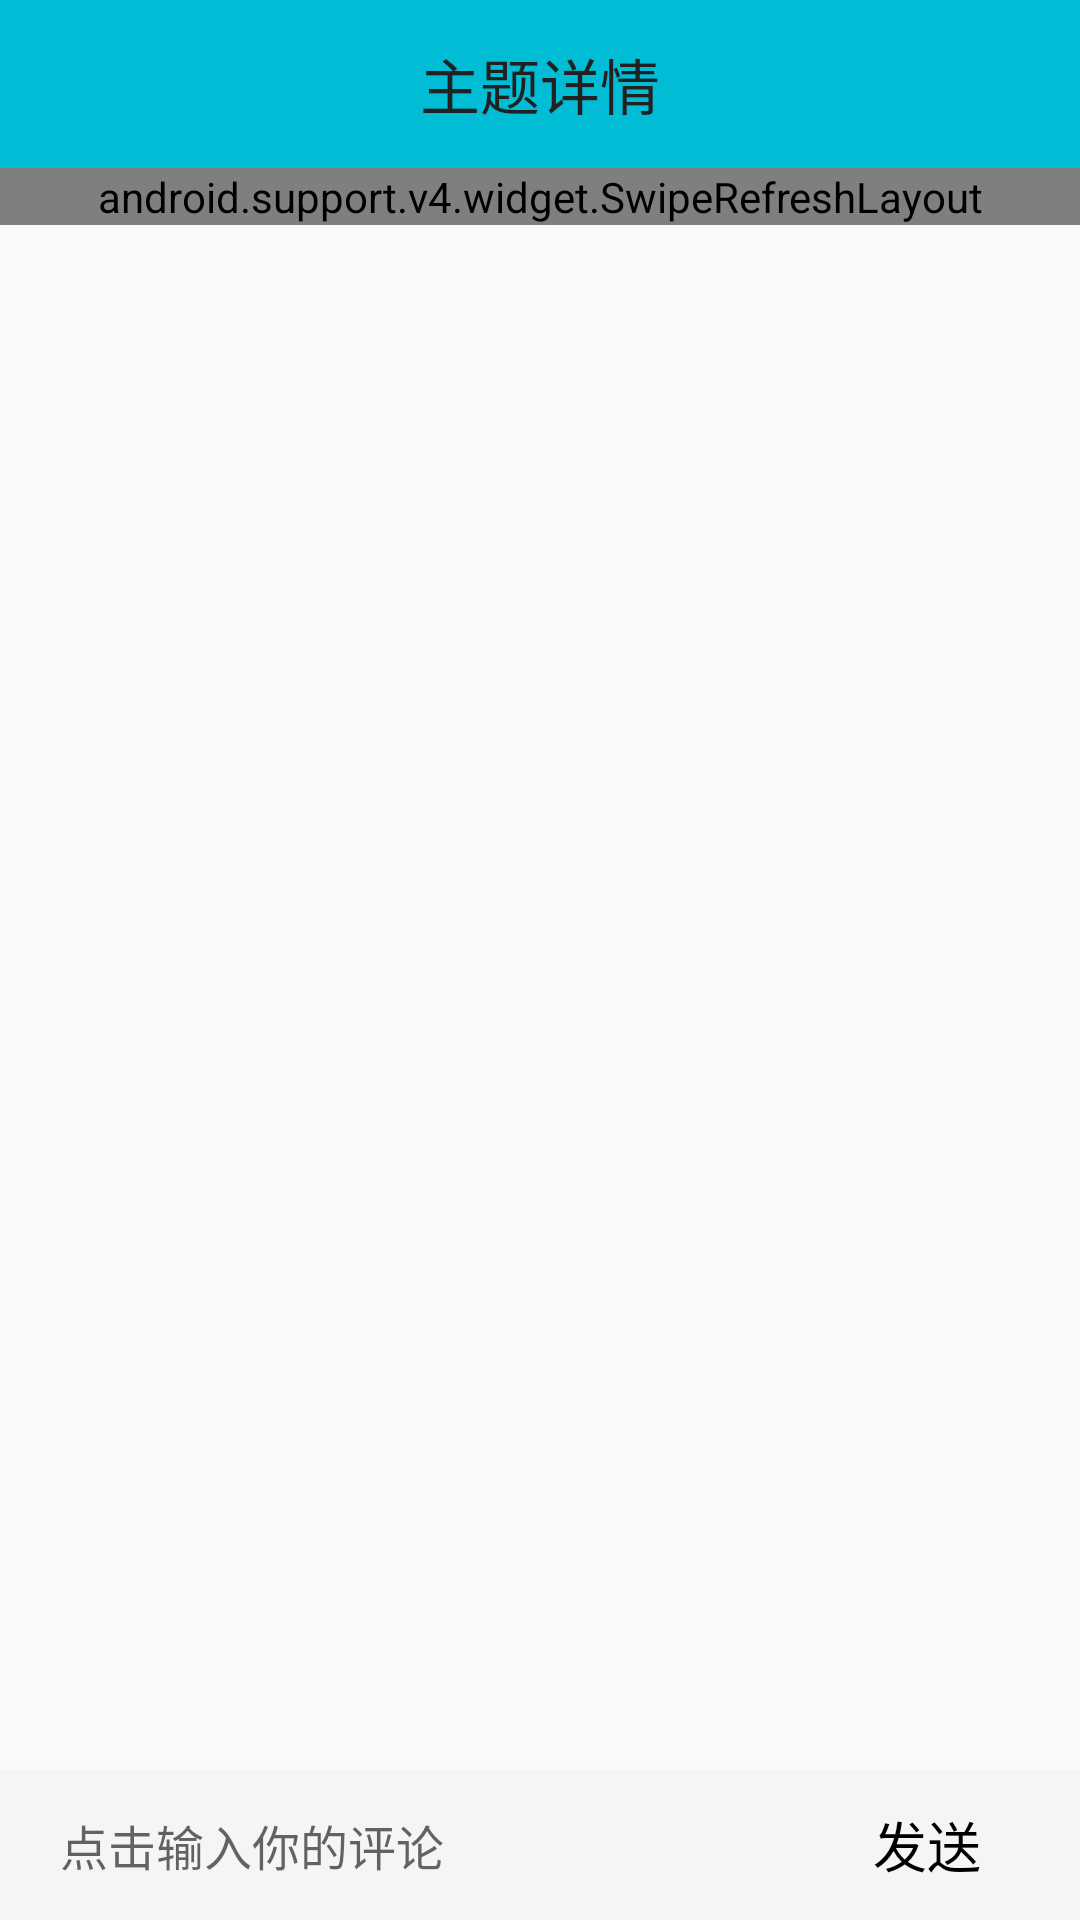

Here is an Android app screen rendered from its layout file. Give the layout XML and the strings, colors and styles it references.
<!-- AndroidManifest.xml: application theme AppTheme -->
<!-- res/layout/activity_comment.xml -->
<?xml version="1.0" encoding="utf-8"?>
<LinearLayout xmlns:android="http://schemas.android.com/apk/res/android"
    xmlns:app="http://schemas.android.com/apk/res-auto"
    xmlns:fresco="http://schemas.android.com/apk/res-auto"
    android:layout_width="match_parent"
    android:layout_height="match_parent"
    android:orientation="vertical">

    <android.support.v7.widget.Toolbar
        android:id="@+id/id_registe_toolbar"
        android:layout_width="match_parent"
        android:layout_height="wrap_content"
        android:background="?attr/colorPrimary"
        android:minHeight="?attr/actionBarSize"
        app:popupTheme="@style/ThemeOverlay.AppCompat.Light"
        app:theme="@style/ThemeOverlay.AppCompat.ActionBar">

        <TextView
            android:id="@+id/id_registe_toolbar_text"
            android:layout_width="wrap_content"
            android:layout_height="wrap_content"
            android:layout_gravity="center"
            android:text="主题详情"
            android:textColor="@color/primary_text"
            android:textSize="@dimen/text_size_large" />

    </android.support.v7.widget.Toolbar>

    <LinearLayout
        android:layout_width="match_parent"
        android:layout_weight="1"
        android:layout_height="0dp">

        <android.support.v4.widget.SwipeRefreshLayout
            android:id="@+id/id_activity_comment_comment_refresh"
            android:layout_width="match_parent"
            android:layout_height="wrap_content">

            <ScrollView
                android:layout_width="match_parent"
                android:layout_height="wrap_content"
                android:fillViewport="true"
                android:orientation="vertical"
                android:scrollbars="vertical">


                <LinearLayout
                    android:layout_width="match_parent"
                    android:layout_height="wrap_content"
                    android:orientation="vertical">

                    <RelativeLayout
                        android:layout_width="match_parent"
                        android:layout_height="wrap_content">

                        <com.facebook.drawee.view.SimpleDraweeView
                            android:id="@+id/id_recycle_item_head"

                            android:layout_width="60dp"
                            android:layout_height="60dp"
                            android:layout_margin="@dimen/activity_vertical_margin"
                            fresco:placeholderImage="@mipmap/head"
                            fresco:roundAsCircle="true" />

                        <TextView
                            android:id="@+id/id_recycle_item_nickname"
                            android:layout_width="wrap_content"
                            android:layout_height="wrap_content"
                            android:layout_marginBottom="10dp"
                            android:layout_marginTop="@dimen/activity_vertical_margin"
                            android:layout_toRightOf="@+id/id_recycle_item_head"
                            android:text="模样单纯善良"
                            android:textColor="@color/secondary_text"
                            android:textSize="@dimen/text_size_small" />

                        <TextView
                            android:id="@+id/id_recycle_item_time"
                            android:layout_width="wrap_content"
                            android:layout_height="wrap_content"
                            android:layout_below="@+id/id_recycle_item_nickname"
                            android:layout_toRightOf="@+id/id_recycle_item_head"
                            android:text="1分钟前" />

                    </RelativeLayout>


                    <LinearLayout
                        android:layout_width="match_parent"
                        android:layout_height="wrap_content"
                        android:layout_marginLeft="@dimen/activity_vertical_margin"
                        android:layout_marginRight="@dimen/activity_vertical_margin">

                        <TextView
                            android:id="@+id/id_recycle_item_title"
                            android:layout_width="wrap_content"
                            android:layout_height="wrap_content"
                            android:maxLines="2"
                            android:text="我是刚来的，很喜欢他们在一起！我只是想证实他们是真的？"
                            android:textColor="@color/primary_text"
                            android:textSize="@dimen/text_size_medium" />

                    </LinearLayout>


                    <LinearLayout
                        android:layout_width="match_parent"
                        android:layout_height="wrap_content"
                        android:layout_marginLeft="@dimen/activity_vertical_margin"
                        android:layout_marginRight="@dimen/activity_vertical_margin"
                        android:layout_marginTop="10dp">

                        <TextView
                            android:id="@+id/id_recycle_item_content"
                            android:layout_width="wrap_content"
                            android:layout_height="wrap_content"
                            android:maxLines="3"
                            android:text="我是是覅司法解释是值是开放接口是时间独立访客记录是是酒店开了房就开始了手机打开了附近上空乱飞的快乐加速度克劳馥是"
                            android:textColor="@color/secondary_text"
                            android:textSize="@dimen/text_size_small" />

                    </LinearLayout>


                    <LinearLayout
                        android:layout_width="match_parent"
                        android:layout_height="wrap_content"
                        android:layout_marginLeft="@dimen/activity_vertical_margin"
                        android:layout_marginRight="@dimen/activity_vertical_margin"
                        android:layout_marginTop="10dp">

                        <android.support.v7.widget.RecyclerView
                            android:id="@+id/id_recycle_item_photo"
                            android:layout_width="match_parent"
                            android:layout_height="wrap_content">


                        </android.support.v7.widget.RecyclerView>

                    </LinearLayout>

                    <View
                        android:layout_width="fill_parent"
                        android:layout_height="1.0px"
                        android:background="@drawable/shape_line" />

                    <LinearLayout
                        android:layout_width="match_parent"
                        android:layout_height="40dp"
                        android:layout_marginLeft="@dimen/activity_vertical_margin"
                        android:layout_marginRight="@dimen/activity_vertical_margin"
                        android:orientation="horizontal">

                        <ImageView
                            android:layout_width="20dp"
                            android:layout_height="20dp"
                            android:layout_gravity="center_vertical"
                            android:src="@mipmap/message" />

                        <TextView
                            android:id="@+id/id_activity_comment_comment_num"
                            android:layout_width="wrap_content"
                            android:layout_height="wrap_content"
                            android:layout_gravity="center_vertical"
                            android:layout_marginLeft="@dimen/activity_horizontal_margin"
                            android:text="已有评论1条" />

                    </LinearLayout>

                    <View
                        android:layout_width="fill_parent"
                        android:layout_height="1.0px"
                        android:background="@drawable/shape_line" />

                    <LinearLayout
                        android:layout_width="match_parent"
                        android:layout_height="wrap_content">

                        <cht.com.cht.widgt.MyRecyclerView
                            android:id="@+id/id_activity_comment_comment_list"
                            android:layout_width="match_parent"
                            android:layout_height="wrap_content"></cht.com.cht.widgt.MyRecyclerView>

                    </LinearLayout>

                </LinearLayout>


            </ScrollView>

        </android.support.v4.widget.SwipeRefreshLayout>




    </LinearLayout>
    <View
        android:layout_width="fill_parent"
        android:layout_height="1.0px"
        android:layout_above="@+id/id_comment_input_form"
        android:background="@drawable/shape_line" />

    <LinearLayout
        android:id="@+id/id_comment_input_form"
        android:layout_width="fill_parent"
        android:layout_height="50.0dip"
        android:background="#f5f5f5"
        android:gravity="center_vertical"
        android:orientation="horizontal">


        <EditText
            android:id="@+id/id_activity_comment_comment_input"
            android:layout_width="1px"
            android:layout_height="wrap_content"
            android:layout_marginLeft="10.0dip"
            android:layout_marginRight="15.0dip"
            android:layout_weight="3"
            android:background="@drawable/shape_bg"
            android:hint="点击输入你的评论"
            android:focusableInTouchMode="true"
            android:paddingLeft="10.0dip"
            android:textColor="#ff545454"
            android:textSize="16.0sp" />

        <TextView
            android:id="@+id/id_activity_comment_comment_send"
            android:layout_width="1px"
            android:layout_height="wrap_content"
            android:layout_weight="1"
            android:paddingLeft="15.0dip"
            android:text="发送"
            android:textColor="@android:color/black"
            android:textSize="18.0sp" />
    </LinearLayout>


</LinearLayout>
<!-- resources referenced by this layout -->
<resources>
  <color name="primary_text">#212121</color>
  <color name="secondary_text">#757575</color>
  <dimen name="activity_horizontal_margin">16dp</dimen>
  <dimen name="activity_vertical_margin">16dp</dimen>
  <dimen name="text_size_large">20sp</dimen>
  <dimen name="text_size_medium">18sp</dimen>
  <dimen name="text_size_small">14sp</dimen>
  <!-- mipmap head: jpg bitmap (mipmap-hdpi, 8024 bytes) -->
  <!-- mipmap message: png bitmap (mipmap-xhdpi, 3452 bytes) -->
  <style name="AppTheme" parent="MyThemeBlue" />
  <style name="MyThemeBlue" parent="Theme.AppCompat.Light.DarkActionBar">
  
          
          <item name="colorPrimary">@color/colorPrimary</item>
          <item name="colorPrimaryDark">@color/colorPrimaryDark</item>
          <item name="colorAccent">@color/colorAccent</item>
          
          <item name="android:textColorPrimary">@color/primary_light</item>
          <item name="windowNoTitle">true</item>
          <item name="windowActionBar">false</item>
  
  
      </style>
  <color name="colorPrimary">#00BCD4</color>
  <color name="colorPrimaryDark">#0097A7</color>
  <color name="colorAccent">#00BCD4</color>
  <color name="primary_light">#B2EBF2</color>
</resources>
